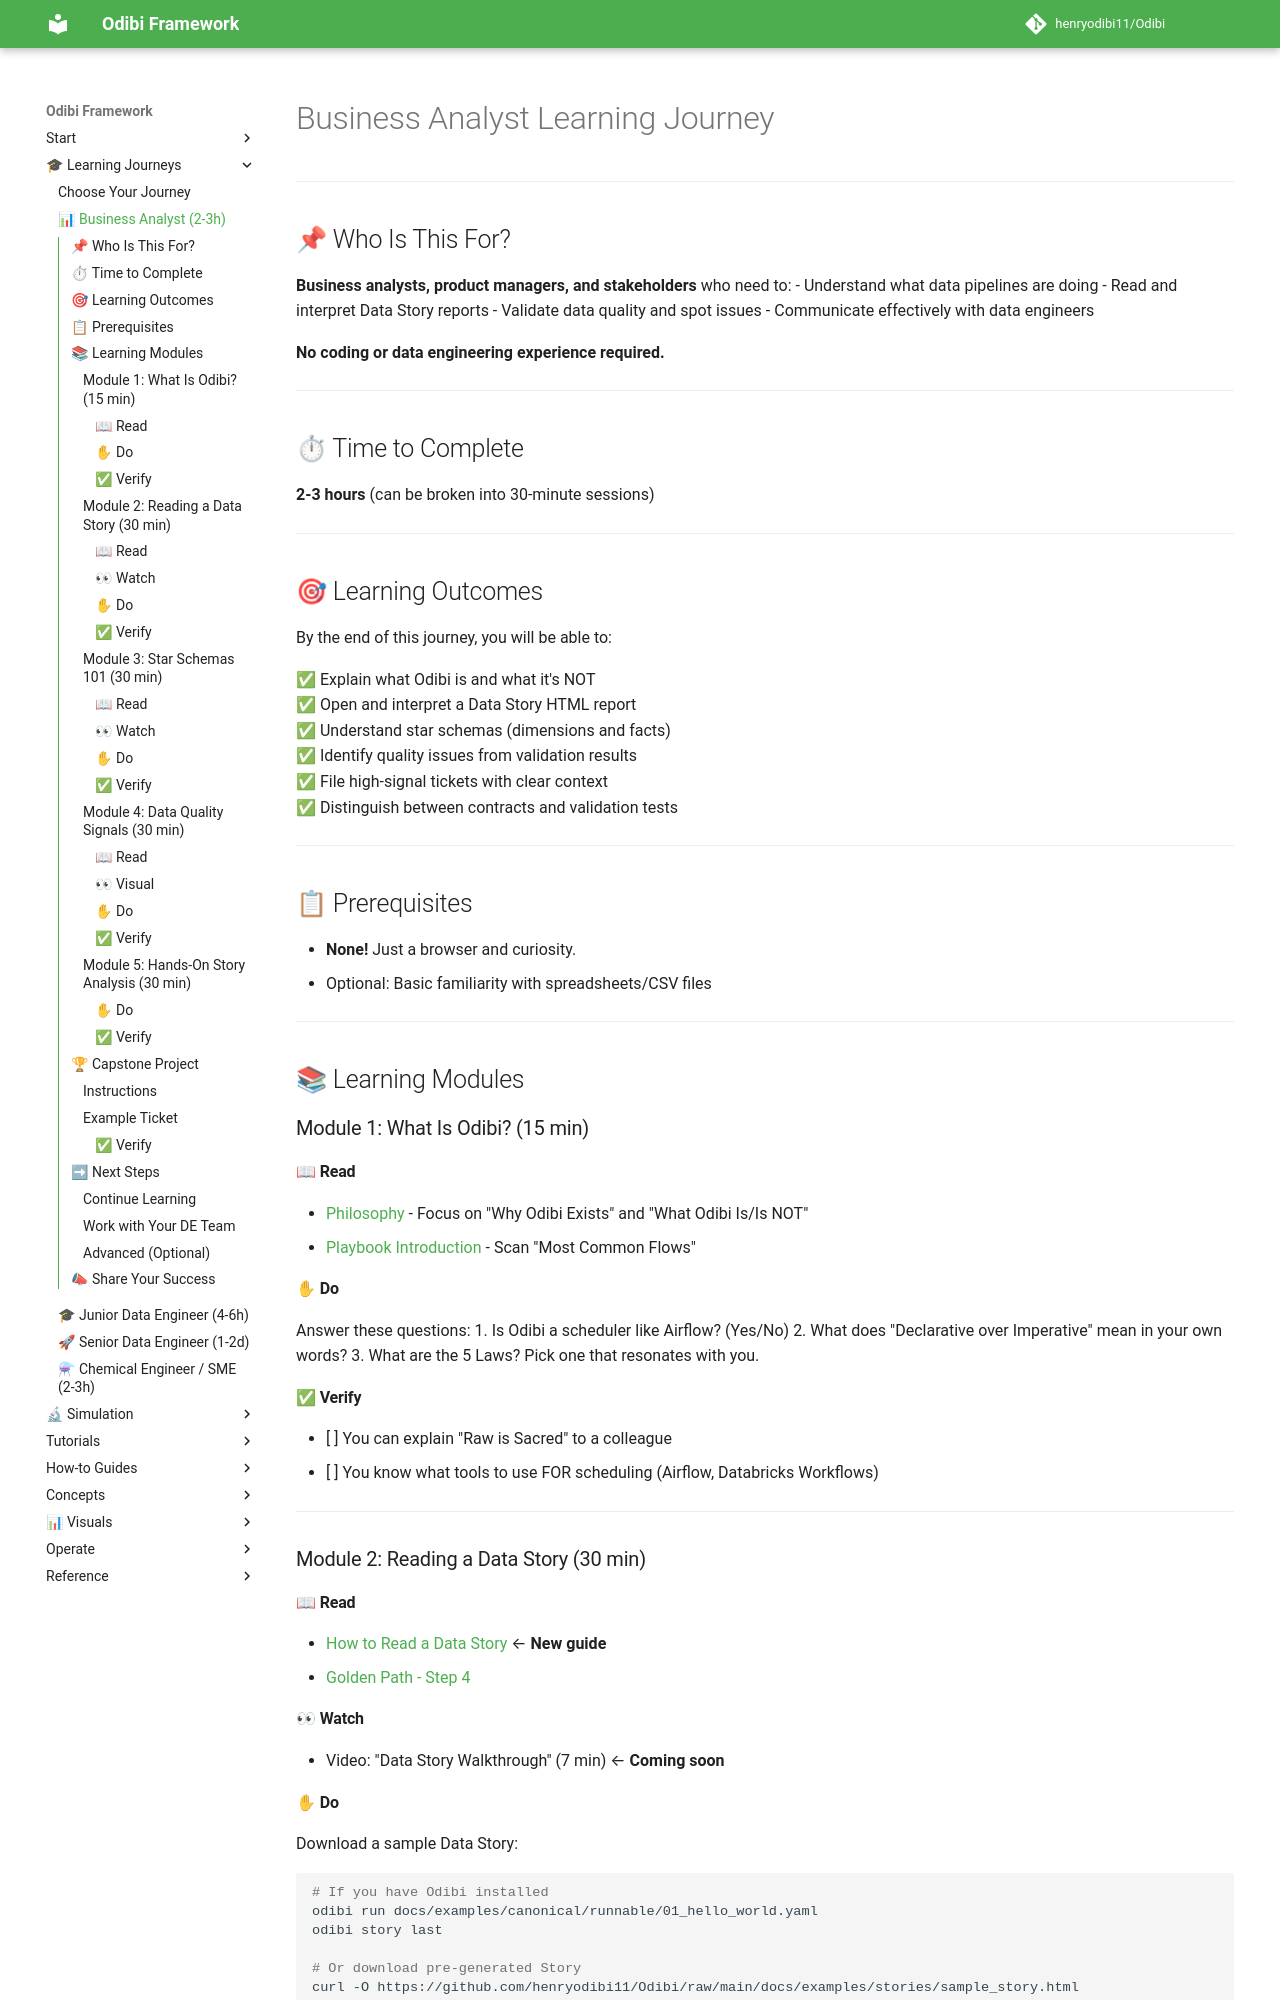

repository: henryodibi11/Odibi · page: journeys/business-analyst/index.html · generator: mkdocs

# Business Analyst Learning Journey

---

## 📌 Who Is This For?

**Business analysts, product managers, and stakeholders** who need to:
- Understand what data pipelines are doing
- Read and interpret Data Story reports
- Validate data quality and spot issues
- Communicate effectively with data engineers

**No coding or data engineering experience required.**

---

## ⏱ Time to Complete

**2-3 hours** (can be broken into 30-minute sessions)

---

## 🎯 Learning Outcomes

By the end of this journey, you will be able to:

✅ Explain what Odibi is and what it's NOT  
✅ Open and interpret a Data Story HTML report  
✅ Understand star schemas (dimensions and facts)  
✅ Identify quality issues from validation results  
✅ File high-signal tickets with clear context  
✅ Distinguish between contracts and validation tests  

---

## 📋 Prerequisites

- **None!** Just a browser and curiosity.
- Optional: Basic familiarity with spreadsheets/CSV files

---

## 📚 Learning Modules

### Module 1: What Is Odibi? (15 min)

#### 📖 Read
- [Philosophy](../philosophy.md) - Focus on "Why Odibi Exists" and "What Odibi Is/Is NOT"
- [Playbook Introduction](../playbook/README.md) - Scan "Most Common Flows"

#### ✋ Do
Answer these questions:
1. Is Odibi a scheduler like Airflow? (Yes/No)
2. What does "Declarative over Imperative" mean in your own words?
3. What are the 5 Laws? Pick one that resonates with you.

#### ✅ Verify
- [ ] You can explain "Raw is Sacred" to a colleague
- [ ] You know what tools to use FOR scheduling (Airflow, Databricks Workflows)

---

### Module 2: Reading a Data Story (30 min)

#### 📖 Read
- [How to Read a Data Story](../guides/how_to_read_a_story.md) ← **New guide**
- [Golden Path - Step 4](../golden_path.md#step-4-see-what-happened)

#### 👀 Watch
- Video: "Data Story Walkthrough" (7 min) ← **Coming soon**

#### ✋ Do
Download a sample Data Story:
```bash
# If you have Odibi installed
odibi run docs/examples/canonical/runnable/01_hello_world.yaml
odibi story last

# Or download pre-generated Story
curl -O https://github.com/henryodibi11/Odibi/raw/main/docs/examples/stories/sample_story.html
open sample_story.html
```

Answer these questions by inspecting the Story:
1. How many rows were read? How many were written?
2. Did the schema change between read and write?
3. How long did the pipeline take to run?
4. What SQL was executed (if any)?
